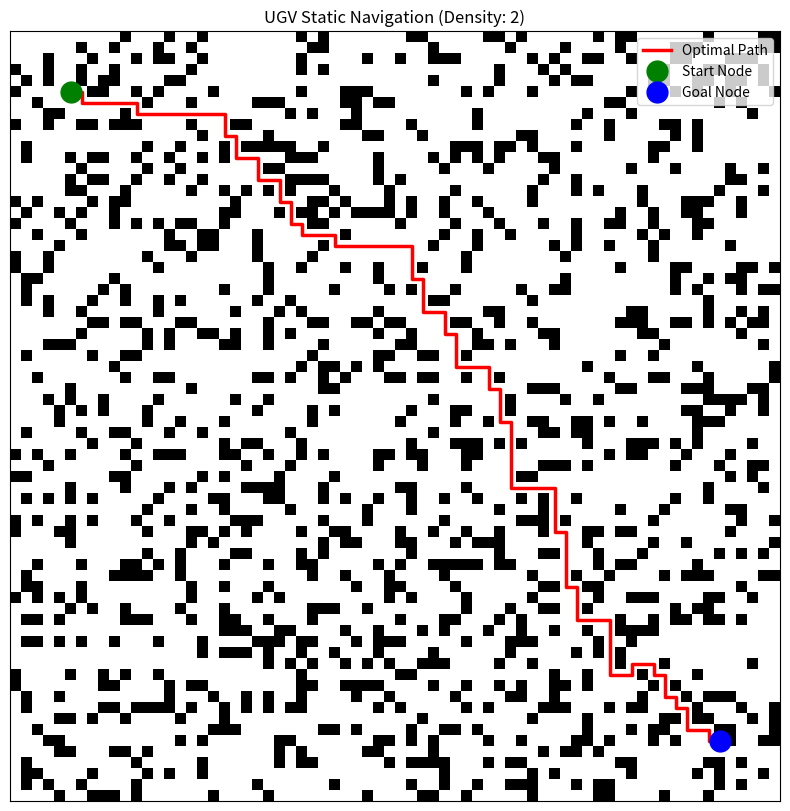

Reproduce this figure in Python.
import heapq
import random
import time
import matplotlib.pyplot as plt
import numpy as np

class UGVStaticPlanner:
    def __init__(self, grid_size=70, density_level=1):
        """
        Initialize the UGV Planner.
        :param grid_size: Size of the map (e.g., 70x70)
        :param density_level: 1 (Low), 2 (Medium), 3 (High)
        """
        self.grid_size = grid_size
        self.density_level = density_level
        self.grid = np.zeros((grid_size, grid_size), dtype=int) # 0: Free, 1: Obstacle
        self.start = (5, 5)
        self.goal = (grid_size - 6, grid_size - 6)
        
    def generate_map(self):
        """Generates random static obstacles based on density level."""
        densities = {1: 0.10, 2: 0.25, 3: 0.40}
        prob = densities.get(self.density_level, 0.25)
        
        print(f"Generating map with Density Level {self.density_level} ({prob*100}% occupancy)...")
        
        for r in range(self.grid_size):
            for c in range(self.grid_size):
                # Don't place obstacles on start or goal initially
                if (r, c) == self.start or (r, c) == self.goal:
                    continue
                
                if random.random() < prob:
                    self.grid[r, c] = 1
        
        # Double check start/goal are clear (in case logic above failed due to randomness edge cases)
        self.grid[self.start] = 0
        self.grid[self.goal] = 0

    def get_neighbors(self, node):
        """Returns valid neighbors (Up, Down, Left, Right) with cost 1."""
        r, c = node
        directions = [(-1, 0), (1, 0), (0, -1), (0, 1)]
        neighbors = []
        
        for dr, dc in directions:
            nr, nc = r + dr, c + dc
            # Check boundaries
            if 0 <= nr < self.grid_size and 0 <= nc < self.grid_size:
                # Check if not an obstacle
                if self.grid[nr, nc] == 0:
                    neighbors.append(((nr, nc), 1)) # Cost is 1
        return neighbors

    def dijkstra_search(self):
        """Implements Dijkstra/Uniform-Cost Search."""
        # Priority Queue: (cost, node)
        pq = [(0, self.start)]
        came_from = {self.start: None}
        cost_so_far = {self.start: 0}
        nodes_expanded = 0
        
        start_time = time.time()
        
        while pq:
            current_cost, current = heapq.heappop(pq)
            nodes_expanded += 1
            
            if current == self.goal:
                break
            
            for next_node, move_cost in self.get_neighbors(current):
                new_cost = cost_so_far[current] + move_cost
                
                if next_node not in cost_so_far or new_cost < cost_so_far[next_node]:
                    cost_so_far[next_node] = new_cost
                    priority = new_cost 
                    heapq.heappush(pq, (priority, next_node))
                    came_from[next_node] = current
                    
        end_time = time.time()
        
        # Reconstruct path
        path = []
        curr = self.goal
        if curr not in came_from and curr != self.start:
            return None, {"path_length": 0, "computation_time": 0, "nodes_expanded": 0}, float('inf')
            
        while curr is not None:
            path.append(curr)
            curr = came_from[curr]
        path.reverse()
        
        measures = {
            "path_length": len(path) - 1, # Steps taken
            "computation_time": end_time - start_time,
            "nodes_expanded": nodes_expanded
        }
        
        return path, measures, cost_so_far.get(self.goal, float('inf'))

    def visualize(self, path):
        """Visualizes the grid, obstacles, and the calculated path."""
        plt.figure(figsize=(10, 10))
        plt.imshow(self.grid, cmap='binary', origin='upper') # Black=Obstacle, White=Free
        
        if path:
            path_y, path_x = zip(*path)
            plt.plot(path_x, path_y, color='red', linewidth=2.5, label='Optimal Path')
            plt.plot(self.start[1], self.start[0], 'go', markersize=15, label='Start Node')
            plt.plot(self.goal[1], self.goal[0], 'bo', markersize=15, label='Goal Node')
        
        plt.title(f"UGV Static Navigation (Density: {self.density_level})")
        plt.legend(loc='upper right')
        plt.grid(False)
        plt.xticks([])
        plt.yticks([])
        plt.show()

def main():
    print("--- PART 2: UGV Static Obstacle Navigation ---")
    
    # Configuration
    GRID_SIZE = 70
    DENSITY_LEVEL = 2 # Try 1, 2, or 3
    
    planner = UGVStaticPlanner(grid_size=GRID_SIZE, density_level=DENSITY_LEVEL)
    planner.generate_map()
    
    print("Running Dijkstra's Algorithm...")
    path, measures, total_dist = planner.dijkstra_search()
    
    if path:
        print("\n*** Results ***")
        print(f"Status: Path Found Successfully")
        print(f"Measures of Effectiveness:")
        print(f"  1. Total Distance (Steps): {measures['path_length']}")
        print(f"  2. Computation Time:       {measures['computation_time']:.5f} seconds")
        print(f"  3. Nodes Expanded:         {measures['nodes_expanded']}")
        
        planner.visualize(path)
    else:
        print("\n*** Results ***")
        print("Status: NO PATH FOUND (Obstacles block all routes)")
        print("Try lowering the density level and running again.")

if __name__ == "__main__":
    main()
